pico-8 play session: mixed d-pad (fixed 12-tick cycle)

[t = 1 s] mixed d-pad (1.2s cycle ×~1): → ← ↑ ↓ + 🅾/❎ taps, ~1s
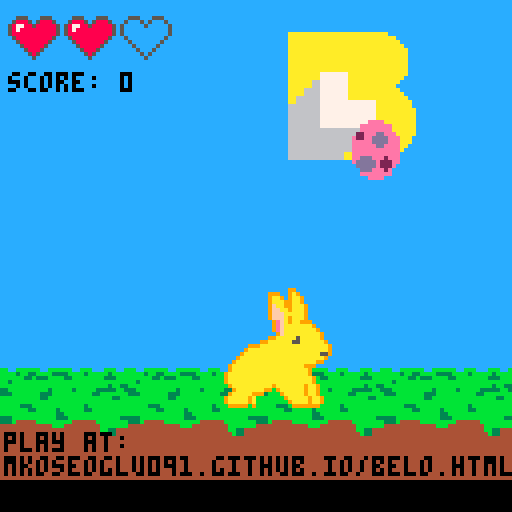
[t = 2 s] mixed d-pad (1.2s cycle ×~1): → ← ↑ ↓ + 🅾/❎ taps, ~2s
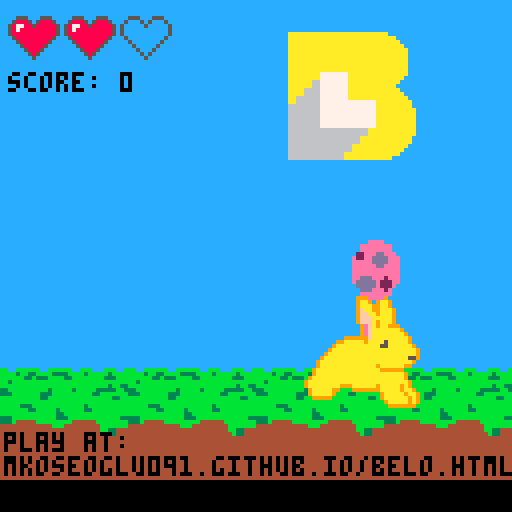
[t = 4 s] mixed d-pad (1.2s cycle ×~3): → ← ↑ ↓ + 🅾/❎ taps, ~4s
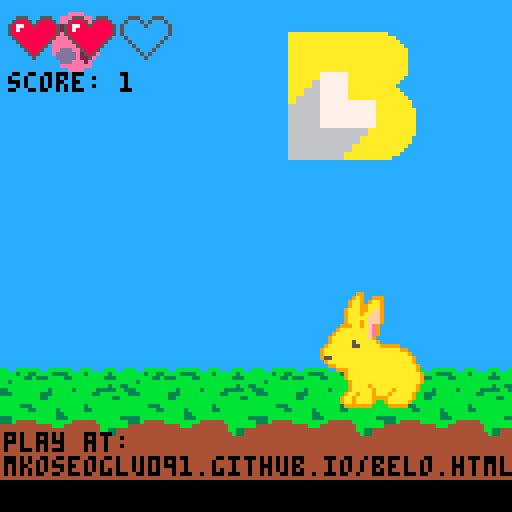
[t = 8 s] mixed d-pad (1.2s cycle ×~6): → ← ↑ ↓ + 🅾/❎ taps, ~8s
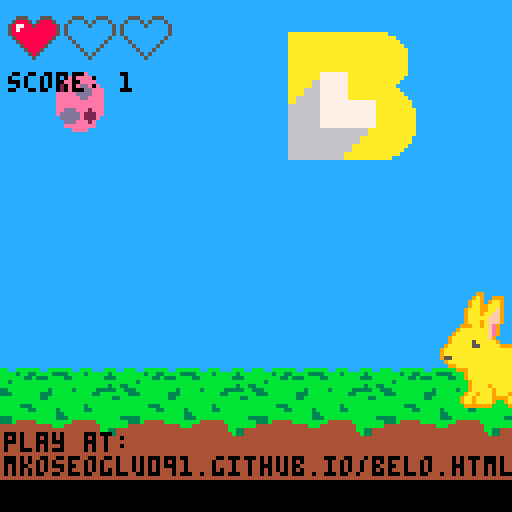

pico-8 cartridge
version 34
__lua__
function _init()
 init_game()
 music(0)
end


function _draw()
 cls()
 map()
 spr(s, x, y, 4, 4,f)
 spr(13, item_x, item_y, 2, 2)
 print("play at:", 1, 108, 0)
 print("mkoseoglu091.github.io/belo.html", 1, 114)
 start_x = life_x
 for i=1,max_life do
  if i <= life then
   spr(life_spr, start_x, life_y,2,2)
   start_x += 14
  else
   spr(nolife_spr, start_x, life_y,2,2)
   start_x += 14
  end
 end
 
 print("score: "..score, 2, 18)
 
 if life <= 0 then
  print("press ❎ to try again", 20, 50)
 end

end


function _update()
 if life > 0 then
 
  w=false
  if btn(⬅️) then
   x=x-2
   if x < -32 then x = 140 end
   f=true
   w=true
  end
  if btn(➡️) then
   x=x+2
   if x > 150 then x = -30 end
   f=false
   w=true
  end 

  if w then walking() else s=64 end

  item_y += 3
 
  -- score
  if (item_x >= x-10 and item_x <= x+24 and item_y >= y and item_y <= y+20) then
   item_y = -10
   item_x=rand(10, 118)
   score+=1
   sfx(0)
  end
  
  -- loss
  if item_y > 100 then
   item_y = -10
   item_x=rand(10, 118)
   life -=1
   sfx(1)
  end
 
 else
  if btn(❎) then init_game() end
 end
 
end


function walking()
 d=d-1
 if d<=0 then
  s=s+4
	 if s>76 then s=64 end
	 d=4
 end
end

function rand(a,b)
  if (a>b) a,b=b,a
  return a+flr(rnd(b-a+1))
end

function init_game()
 s=64
 d=2
 x=50
 y=70
 f=false
 w=false
 score=0
 item_x=rand(10, 118)
 item_y=-10
 max_life=3
 life=max_life
 life_spr=128
 nolife_spr=130
 life_x=2
 life_y=4
end
__gfx__
00000000ccccccccccccccccccccccccccccccccccccccccccccccccccccccccccccccccaaaaaaaaaaaaaaaaaaaaaaaaaccccccc000000000000000000000000
00000000ccccccccccccccccccccccccccccccccccccccccccccccccccccccccccccccccaaaaaaaaaaaaaaaaaaaaaaaaaaaccccc000000eeee00000000000000
00700700ccccccccccccccccccccccccccccccccccccccccccccccccccccccccccccccccaaaaaaaaaaaaaaaaaaaaaaaaaaaacccc0000eeeeeeee000000000000
00077000ccccccccccccccccccccccccccccccccccccccccccccccccccccccccccccccccaaaaaaaaaaaaaaaaaaaaaaaaaaaaaccc0000eeeeeeee000000000000
00077000bbccbbbbbbccbbbbbbccbbbcccbbbccbccccccccccccccccccccccccccccccccaaaaaaaaaaaaaaaaaaaaaaaaaaaaaacc00022eeeddeee00000000000
00700700bbbb3bb33bbbb3333bbbb3bbbbb3bbbbccccccccccccccccccccccccccccccccaaaaaaaaaaaaaaaaaaaaaaaaaaaaaacc00e22eeddddeee0000000000
00000000bbbbbb33b333bbbb33bbbbbbbb333bbbccccccccccccccccccccccccccccccccaaaaaaaaaaaaaaaaaaaaaaaaaaaaaacc00eeeeeddddeee0000000000
00000000bb3bbbbbbbbbbbbbbbbbbbbbbbbbbbbbccccccccccccccccccccccccccccccccaaaaaaaaaaaaaaaaaaaaaaaaaaaaaacc00eeeeeeddeeee0000000000
00000000bbbbbbbbbbbbbbbbbbbbbbbbbbb3bb33ccccccccccccccccccccccccccccccccaaaaaaaaaaaaaaaaaaaaaaaaaaaaaacc00eeeeeeeeeeee0000000000
0000000033bbbbbbbbbb3bbbbb3bbbbb33333bb3ccccccccccccccccccccccccccccccccaaaaaaaaaaaaaaaaaaaaaaaaaaaaaacc00eeeeeeeeeeee0000000000
00000000333bbbbbbb333bbbbbbbbbb33bbbbbbbccccccccccccccccccccccccccccccccaaaaaaaa7777777aaaaaaaaaaaaaaacc00eedddeee2eee0000000000
00000000bbbbbbbbbb33bbbbbbbbbbbbbbbb33bbccccccccccccccccccccccccccccccccaaaaaaaa7777777aaaaaaaaaaaaaaccc00eddddde222ee0000000000
00000000bbbbbbbbbbbbbbbbbbbbbbbbbbbbbbbbccccccccccccccccccccccccccccccccaaaaaa667777777aaaaaaaaaaaaacccc000ddddde222e00000000000
00000000bbbbb333bbbbbbbbbbbbb3bbbbbbbbbbccccccccccccccccccccccccccccccccaaaaaa667777777aaaaaaaaaaaaccccc0000dddeee2e000000000000
00000000bbbbbbb33bbbbb3bbbbbb33bbbbbbbbbccccccccccccccccccccccccccccccccaaaa66667777777aaaaaaaaaaaaacccc0000eeeeeeee000000000000
00000000bbbbbbbbbbbbbb33bbbbbbbbbbbbbbbbccccccccccccccccccccccccccccccccaaaa66667777777aaaaaaaaaaaaaaccc000000eeee00000000000000
00000000333bbbbbbbbbbb333bbbbbbbbbbbbb33ccccccccccccccccccccccccccccccccaa6666667777777aaaaaaaaaaaaaaacc000000000000000000000000
00000000333b44444bbbbbbbbb444444bbbbbbbbccccccccccccccccccccccccccccccccaa66666677777777777777aaaaaaaaac000000000000000000000000
000000004444444444444bbb444444444bbbbbbbcccccccccccccccccccccccccccccccc6666666677777777777777aaaaaaaaac000000000000000000000000
000000004444444444444444444444444bb33444cccccccccccccccccccccccccccccccc6666666677777777777777aaaaaaaaaa000000000000000000000000
0000000044444444444444444444444444b33444cccccccccccccccccccccccccccccccc6666666677777777777777aaaaaaaaaa000000000000000000000000
0000000044444444444444444444444444444444cccccccccccccccccccccccccccccccc6666666677777777777777aaaaaaaaaa000000000000000000000000
0000000044444444444444444444444444444444cccccccccccccccccccccccccccccccc6666666677777777777777aaaaaaaaaa000000000000000000000000
0000000044444444444444444444444444444444cccccccccccccccccccccccccccccccc6666666677777777777777aaaaaaaaaa000000000000000000000000
0000000044444444444444444444444444444444cccccccccccccccccccccccccccccccc66666666666666666666aaaaaaaaaaaa000000000000000000000000
0000000044444444444444444444444444444444cccccccccccccccccccccccccccccccc66666666666666666666aaaaaaaaaaaa000000000000000000000000
0000000044444444444444444444444444444444cccccccccccccccccccccccccccccccc666666666666666666aaaaaaaaaaaaac000000000000000000000000
0000000044444444444444444444444444444444cccccccccccccccccccccccccccccccc666666666666666666aaaaaaaaaaaaac000000000000000000000000
0000000044444444444444444444444444444444cccccccccccccccccccccccccccccccc6666666666666666aaaaaaaaaaaaaacc000000000000000000000000
0000000044444444444444444444444444444444cccccccccccccccccccccccccccccccc6666666666666666aaaaaaaaaaaaaccc000000000000000000000000
0000000044444444444444444444444444444444cccccccccccccccccccccccccccccccc66666666666666aaaaaaaaaaaaaacccc000000000000000000000000
0000000044444444444444444444444444444444cccccccccccccccccccccccccccccccc66666666666666aaaaaaaaaaaacccccc000000000000000000000000
00000000000000000000000000000000000000000000000000000000000000000000000000000000000000000000000000000000000000000000000000000000
00000000000000000000000000000000000000000000000000000000000000000000000000000000000000000000000000000000000000000000000000000000
00000000000000000000000000000000000000000000000099000000000000000000000000000000000990000000000000000000000000000000000000000000
0000000000000009900000000000000000000000000999009a9000000000000000000000000000999009a9000000000000000000000000000099000000000000
0000000000999009a900000000000000000000000009aa909aa9000000000000000000000000009aa909aa90000000000000000000000999009a900000000000
00000000009aa909aa90000000000000000000000009aaa99aa9000000000000000000000000009aaa99aa900000000000000000000009aa909aa90000000000
00000000009aaa99aa90000000000000000000000009faa99aaa900000000000000000000000009faa99aaa90000000000000000000009aaa99aa90000000000
00000000009faa99aaa9000000000000000000000009ffaa9aaa900000000000000000000000009ffaa9aaa90000000000000000000009faa99aaa9000000000
00000000009ffaa9aaa9000000000000000000000009fffaaaaa900000000000000000000000009fffaaaaa90000000000000000000009ffaa9aaa9000000000
00000000009fffaaaaa9000000000000000000000009fffa9aaa900000000000000000000000009fffa9aaa90000000000000000000009fffaaaaa9000000000
00000000009fffa9aaa90000000000000000000000009efa9aa99900000000000000000000000009efa9aa999000000000000000000009fffa9aaa9000000000
000000000009efa9aa999000000000000000000000009efaaaaaaa90000000000000000000000009efaaaaaaa9000000000000000000009efa9aa99900000000
000000000009efaaaaaaa900000000000000000000009efaaaaaaaa9000000000000000000000009efaaaaaaaa900000000000000000009efaaaaaaa90000000
000000000009efaaaaaaaa900000000000000000000009faaaaaaaaa9000000000000000000000009faaaaaaaaa90000000000000000009efaaaaaaaa9000000
0000000000009faaaaaaaaa9000000000000000000099aaaaa5aaaaa9000000000000000000000009aaaa5aaaaa900000000000000999999faaaaaaaaa900000
000000000009aaaaa5aaaaa90000000000000000099aaaaaa55aaaaaa90000000000000000999999aaaa55aaaaaa90000000000099aaaaa9aaaa5aaaaa900000
00000099999aaaaa55aaaaaa90000000000000999aaaaaaaaaaaaaaaaa9000000000000099aaaaaaaaaaaaaaaaaaa90000000009aaaaaaaaaaa55aaaaaa90000
000099aaaaaaaaaaaaaaaaaaa9000000000009aaaaaaaaaaaaaaaaaaaa90000000000099aaaaaaaaaaaaaaaaaaaaa9000000009aaaaaaaaaaaaaaaaaaaaa9000
0009aaaaaaaaaaaaaaaaaaaaa900000000009aaaaaaaaaaaaaaaaaaa55900000000009aaaaaaaaaaaaaaaaaaaaa55900000009aaaaaaaaaaaaaaaaaaaaaa9000
009aaaaaaaaaaaaaaaaaaaa5590000000009aaaaaaaaaaaaaaaaaaaaa900000000009aaaaaaaaaaaaaa9aaaaaaaa900000009aaaaaaaaaaaaaaaaaaaaa559000
009aaaaaaaaaaaaaaaaaaaaa90000000009aaaaaaaaaaaaaaaaaaaa9900000000009aaaaaaaaaaaaaaaa9aaaaa9900000009aaaaaaaaaaaaaaaaaaaaaaa90000
09aaaaaaaaaaaaaaaaaaaa990000000009aaaaaaaaaaaaaaaaaa9990000000000009aaaaaaaaaaaaaaaaa999990000000009aaaaaaaaaaaaaa9aaaaaa9900000
09aaaaaaaaaaaaaaaaa999000000000009aaaaaaaaaaaaaaaaaaa900000000000009aaaaaaaaaaaaaaaaaaaaa9000000009aaaaaaaaaaaaaaaa9999990000000
9aaaaaaaaaaaaaaaaaa90000000000009aaaaaaaaaaaaaaaaaaaa9000000000000009aaaaaaaaaaaaaaaaaaaa9000000009aaaaaaaaaaaaaaaaaaaaaa9000000
9aaaaaaaaaaaaaaaaaa90000000000009aaaaaaaaaaaaaaaaaaaaa9000000000000099aaaaaaaaaaaaaaaaaaaa99000009aaaaaaaaaaaaaaaaaaaaaaa9000000
9aaaaaaaaaaaaaaaaa900000000000009aaaaaaaaaaaaaaaaaaaaa90000000000009aaaaaaaaa99999aaaaaaaaaa99009aaaaaaaaaaaaaaaaaaaaaaaaa900000
09aaaaaaaaaaa9aaaa9000000000000009aaaaaaaaaa9aaaaaaa9aa900000000009aaaaaaa99900000999aaaaaaaaa909aaaaaaaa999aaaaaa9aaaaa9a900000
09aaaaa9aaaa9aaaaa90000000000000009aaaaaaa9909aaaaaa9aa90000000009aaaaaaa9000000000009aaa99aaaa909aaaaa990009999999aaaaa9aa90000
009aaaaa9aaa9aaa9aa900000000000009aaaaa99900009aaaaa9aa9000000009aaaaaa9900000000000009aaaa9aaa909aaaaa9000000000009aaaaa9aa9000
009aaaaaa9999aaaa9aa9000000000009aaaaa9a00000009aaaaa9aa900000009aaaaa990000000000000009aaaa9aa900999990000000000009aaaaaa9a9000
0009aaaaa9009aaaa9aa9000000000009aaaaa9a000000009aaaa9aa900000009aaaa99900000000000000009aaa9999000000000000000000009aaaaa9a9000
00009999900009999999000000000000099999090000000009999999000000000999999000000000000000000999000000000000000000000000099999990000
00555000555000000055500055500000000000000000000000000000000000000000000000000000000000000000000000000000000000000000000000000000
05888505888500000500050500050000000000000000000000000000000000000000000000000000000000000000000000000000000000000000000000000000
58778858888850005000005000005000000000000000000000000000000000000000000000000000000000000000000000000000000000000000000000000000
58788888888850005000000000005000000000000000000000000000000000000000000000000000000000000000000000000000000000000000000000000000
58888888888850005000000000005000000000000000000000000000000000000000000000000000000000000000000000000000000000000000000000000000
05888888888500000500000000050000000000000000000000000000000000000000000000000000000000000000000000000000000000000000000000000000
00588888885000000050000000500000000000000000000000000000000000000000000000000000000000000000000000000000000000000000000000000000
00058888850000000005000005000000000000000000000000000000000000000000000000000000000000000000000000000000000000000000000000000000
00005888500000000000500050000000000000000000000000000000000000000000000000000000000000000000000000000000000000000000000000000000
00000585000000000000050500000000000000000000000000000000000000000000000000000000000000000000000000000000000000000000000000000000
00000050000000000000005000000000000000000000000000000000000000000000000000000000000000000000000000000000000000000000000000000000
__map__
0505060708050607080506070806070805060708050607080506070805000000000000000000000000000000000000000000000000000000000000000000000000000000000000000000000000000000000000000000000000000000000000000000000000000000000000000000000000000000000000000000000000000000
151516171815161718090a0b0c08050607081718151617181516171805000000000000000000000000000000000000000000000000000000000000000000000000000000000000000000000000000000000000000000000000000000000000000000000000000000000000000000000000000000000000000000000000000000
252526272825262728191a1b1c18151617182728252627282526272805000000000000000000000000000000000000000000000000000000000000000000000000000000000000000000000000000000000000000000000000000000000000000000000000000000000000000000000000000000000000000000000000000000
050607080506070805292a2b2c28252627283738353637383536373805000000000000000000000000000000000000000000000000000000000000000000000000000000000000000000000000000000000000000000000000000000000000000000000000000000000000000000000000000000000000000000000000000000
151617181516171815393a3b3c38353637380607080506070805060705000000000000000000000000000000000000000000000000000000000000000000000000000000000000000000000000000000000000000000000000000000000000000000000000000000000000000000000000000000000000000000000000000000
2526272825262728252627281815161718151617181516171815161718000000000000000000000000000000000000000000000000000000000000000000000000000000000000000000000000000000000000000000000000000000000000000000000000000000000000000000000000000000000000000000000000000000
3536373835363738353637382825262728252627282526272825262728000000000000000000000000000000000000000000000000000000000000000000000000000000000000000000000000000000000000000000000000000000000000000000000000000000000000000000000000000000000000000000000000000000
0506070805060708050605060708050607080506070805060708050607000000000000000000000000000000000000000000000000000000000000000000000000000000000000000000000000000000000000000000000000000000000000000000000000000000000000000000000000000000000000000000000000000000
1516171815161718151615161718151617181516171815161718151617000000000000000000000000000000000000000000000000000000000000000000000000000000000000000000000000000000000000000000000000000000000000000000000000000000000000000000000000000000000000000000000000000000
2526272825262728252625262728252627282526272825262728252627000000000000000000000000000000000000000000000000000000000000000000000000000000000000000000000000000000000000000000000000000000000000000000000000000000000000000000000000000000000000000000000000000000
3536373835363738353635363738353637383536373835363738353637000000000000000000000000000000000000000000000000000000000000000000000000000000000000000000000000000000000000000000000000000000000000000000000000000000000000000000000000000000000000000000000000000000
0102030401020304010203040102030401020304010203040102030404000000000000000000000000000000000000000000000000000000000000000000000000000000000000000000000000000000000000000000000000000000000000000000000000000000000000000000000000000000000000000000000000000000
1112131411121314111213141112131411121314111213141112131414000000000000000000000000000000000000000000000000000000000000000000000000000000000000000000000000000000000000000000000000000000000000000000000000000000000000000000000000000000000000000000000000000000
2122232421222324212223242122232421222324212223242122232424000000000000000000000000000000000000000000000000000000000000000000000000000000000000000000000000000000000000000000000000000000000000000000000000000000000000000000000000000000000000000000000000000000
3132333431323334313233343132333431323334313233343132333434000000000000000000000000000000000000000000000000000000000000000000000000000000000000000000000000000000000000000000000000000000000000000000000000000000000000000000000000000000000000000000000000000000
